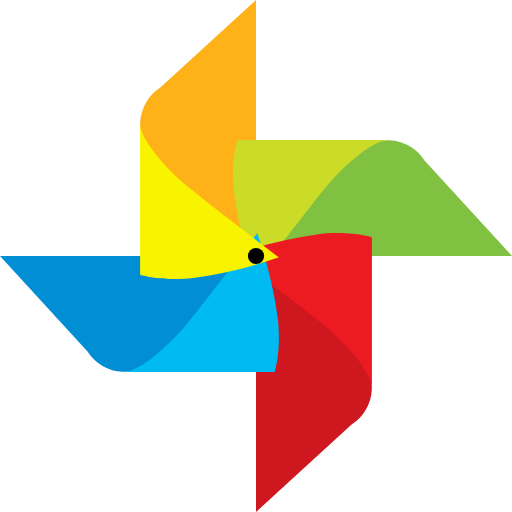
t = 0.00 s
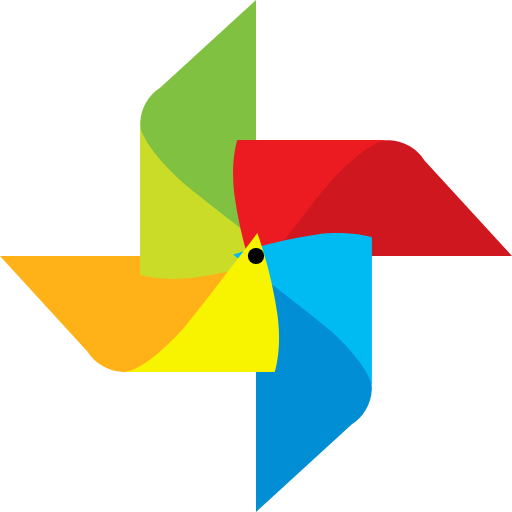
t = 0.60 s
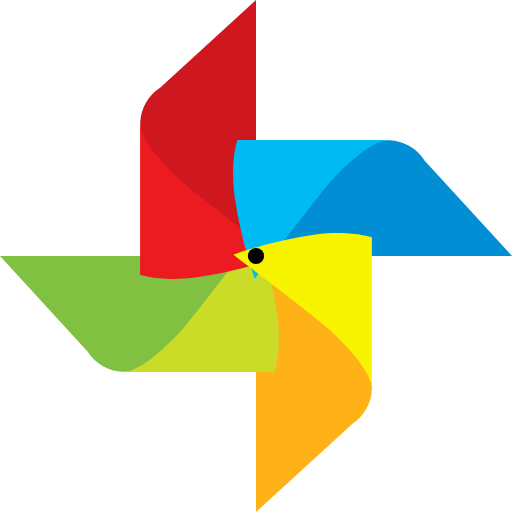
t = 1.20 s
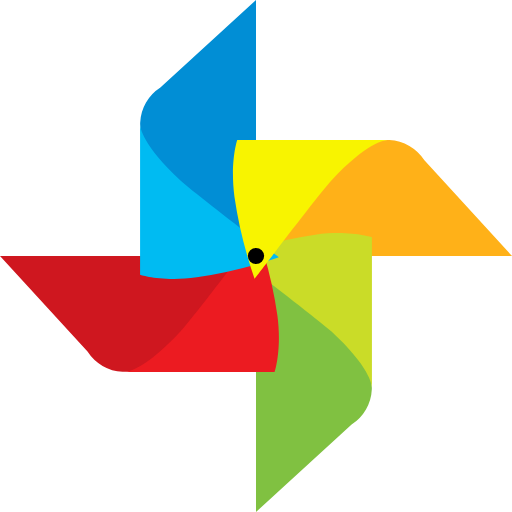
t = 1.80 s

The animated SVG that drew these frames (rendered in a browser with its animation timeline set to each time). Animation: 1 SMIL element (animateTransform=1); one cycle of 2.40 s, repeats indefinitely.

<?xml version="1.0" encoding="UTF-8" standalone="no"?><svg xmlns:svg="http://www.w3.org/2000/svg" xmlns="http://www.w3.org/2000/svg" xmlns:xlink="http://www.w3.org/1999/xlink" version="1.0" width="189px" height="189px" viewBox="0 0 128 128" xml:space="preserve"><g><path d="M64 0L40.08 21.9a10.98 10.98 0 0 0-5.05 8.75C34.37 44.85 64 60.63 64 60.63V0z" fill="#ffb118"/><path d="M128 64l-21.88-23.9a10.97 10.97 0 0 0-8.75-5.05C83.17 34.4 67.4 64 67.4 64H128z" fill="#80c141"/><path d="M63.7 69.73a110.97 110.97 0 0 1-5.04-20.54c-1.16-8.7.68-14.17.68-14.17h38.03s-4.3-.86-14.47 10.1c-3.06 3.3-19.2 24.58-19.2 24.58z" fill="#cadc28"/><path d="M64 128l23.9-21.88a10.97 10.97 0 0 0 5.05-8.75C93.6 83.17 64 67.4 64 67.4V128z" fill="#cf171f"/><path d="M58.27 63.7a110.97 110.97 0 0 1 20.54-5.04c8.7-1.16 14.17.68 14.17.68v38.03s.86-4.3-10.1-14.47c-3.3-3.06-24.58-19.2-24.58-19.2z" fill="#ec1b21"/><path d="M0 64l21.88 23.9a10.97 10.97 0 0 0 8.75 5.05C44.83 93.6 60.6 64 60.6 64H0z" fill="#018ed5"/><path d="M64.3 58.27a110.97 110.97 0 0 1 5.04 20.54c1.16 8.7-.68 14.17-.68 14.17H30.63s4.3.86 14.47-10.1c3.06-3.3 19.2-24.58 19.2-24.58z" fill="#00bbf2"/><path d="M69.73 64.34a111.02 111.02 0 0 1-20.55 5.05c-8.7 1.14-14.15-.7-14.15-.7V30.65s-.86 4.3 10.1 14.5c3.3 3.05 24.6 19.2 24.6 19.2z" fill="#f8f400"/><circle cx="64" cy="64" r="2.03"/><animateTransform attributeName="transform" type="rotate" from="0 64 64" to="-360 64 64" dur="2400ms" repeatCount="indefinite"></animateTransform></g></svg>